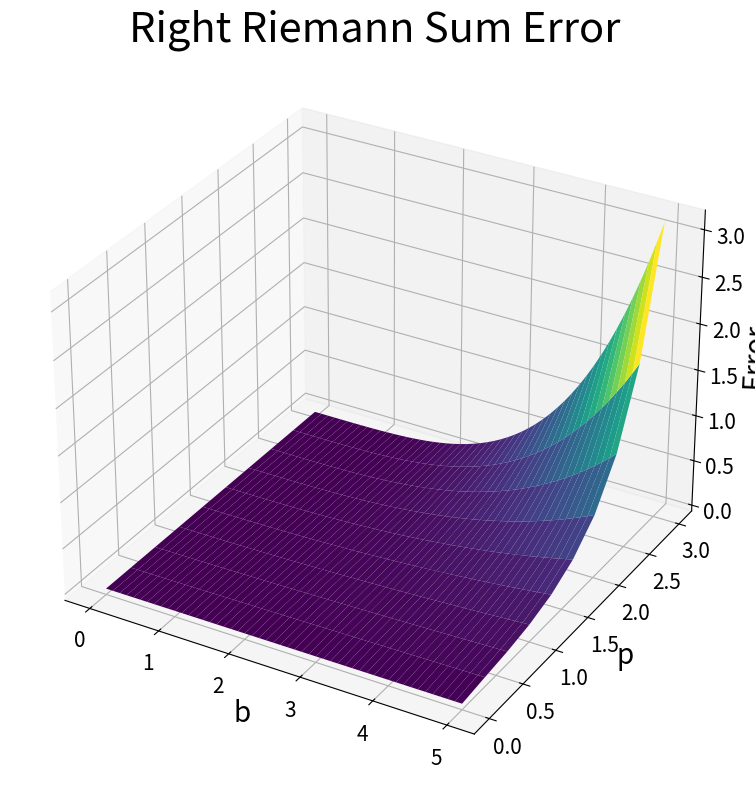

Recreate this plot in Python.
# [redacted]
# Date: 06/14/2024

import numpy as np
import matplotlib.pyplot as plt
from scipy.integrate import quad
from mpl_toolkits.mplot3d import Axes3D
import math


# Integral function
p = 3
f = lambda x : x**p
a = 0; b = 5; N = 100
n = 100 # Use n*N+1 points to plot the function smoothly

#Integral function x^p dx

def integrand(x, p):
    return x**p

# Define the function to calculate the integral
def integral_function(a, b, p):
    result, error = quad(integrand, a, b, args=(p,))
    return result


integral_value = integral_function(a, b, p)
print("The integral value is ",integral_value)


dx = (b-a)/N
x_left = np.linspace(a,b-dx,N)
x_midpoint = np.linspace(dx/2,b - dx/2,N)
x_right = np.linspace(dx,b,N)

print("Partition with",N,"subintervals.")
left_riemann_sum = np.sum(f(x_left) * dx)
print("Left Riemann Sum:",left_riemann_sum)

midpoint_riemann_sum = np.sum(f(x_midpoint) * dx)
print("Midpoint Riemann Sum:",midpoint_riemann_sum)

right_riemann_sum = np.sum(f(x_right) * dx)
print("Right Riemann Sum:",right_riemann_sum)

print("Left Riemann Sum Error:",np.abs(left_riemann_sum - integral_value))
print("Midpoint Riemann Sum:",np.abs(midpoint_riemann_sum - integral_value))
print("Right Riemann Sum:",np.abs(right_riemann_sum - integral_value))

import numpy as np
import matplotlib.pyplot as plt
from scipy.integrate import quad
from mpl_toolkits.mplot3d import Axes3D

# Integral function
a = 0
N = 100

# Integral function x^p dx
def integrand(x, p):
    return x**p

# Define the function to calculate the integral
def integral_function(a, b, p):
    result, error = quad(integrand, a, b, args=(p,))
    return result

# Function to calculate Riemann sums and their errors
def riemann_sums_and_errors(a, b, p, N):
    dx = (b - a) / N
    x_left = np.linspace(a, b - dx, N)
    x_midpoint = np.linspace(dx / 2, b - dx / 2, N)
    x_right = np.linspace(dx, b, N)

    f = lambda x: x**p

    integral_value = integral_function(a, b, p)

    left_riemann_sum = np.sum(f(x_left) * dx)
    midpoint_riemann_sum = np.sum(f(x_midpoint) * dx)
    right_riemann_sum = np.sum(f(x_right) * dx)

    left_error = np.abs(left_riemann_sum - integral_value)
    midpoint_error = np.abs(midpoint_riemann_sum - integral_value)
    right_error = np.abs(right_riemann_sum - integral_value)

    return left_error, midpoint_error, right_error

# Define ranges for b and p
b_values = np.linspace(0, 5, 1000)
p_values = np.linspace(0, 3, 10)

# Create meshgrid for b and p
B, P = np.meshgrid(b_values, p_values)

# Calculate errors for each combination of b and p
left_errors = np.zeros_like(B)
midpoint_errors = np.zeros_like(B)
right_errors = np.zeros_like(B)

for i in range(B.shape[0]):
    for j in range(B.shape[1]):
        left_errors[i, j], midpoint_errors[i, j], right_errors[i, j] = riemann_sums_and_errors(a, B[i, j], P[i, j], N)

# Plotting the 2D and 3D surfaces

fig = plt.figure(figsize=(12, 8))

# 3D plot for Left Riemann Sum Error
# ax = fig.add_subplot(111, projection='3d')
# ax.plot_surface(B, P, left_errors, cmap='viridis')
# ax.set_title('Left Riemann Sum Error', fontsize = 30)
# ax.set_xlabel('b', fontsize = 20)
# ax.set_ylabel('p', fontsize = 20)
# ax.set_zlabel('Error', fontsize = 20)
# ax.tick_params(axis='both', which='major', labelsize=15)

# 3D plot for Midpoint Riemann Sum Error
# ax = fig.add_subplot(111, projection='3d')
# ax.plot_surface(B, P, midpoint_errors, cmap='viridis')
# ax.set_title('Midpoint Riemann Sum Error', fontsize = 30)
# ax.set_xlabel('b', fontsize = 20)
# ax.set_ylabel('p', fontsize = 20)
# ax.set_zlabel('Error', fontsize = 20)
# ax.tick_params(axis='both', which='major', labelsize=15)

# # 3D plot for Right Riemann Sum Error
ax = fig.add_subplot(111, projection='3d')
ax.plot_surface(B, P, right_errors, cmap='viridis')
ax.set_title('Right Riemann Sum Error', fontsize = 30)
ax.set_xlabel('b', fontsize = 20)
ax.set_ylabel('p', fontsize = 20)
ax.set_zlabel('Error', fontsize = 20)
ax.tick_params(axis='both', which='major', labelsize=15)

plt.tight_layout()
plt.show()















































# import numpy as np
# import matplotlib.pyplot as plt
# from mpl_toolkits.mplot3d import Axes3D

# def riemann_error_plot(p_values, n_values, a=0, b=2):
#     """
#     Function to plot the error of the left-hand Riemann sum approximation for f(x) = x^p
#     for different values of p and n (number of intervals).

#     Parameters:
#     p_values (list or numpy array): Array of p values for f(x) = x^p
#     n_values (list or numpy array): Array of n values (number of intervals)
#     a (float): Lower limit of integration
#     b (float): Upper limit of integration
#     """
#     # Initialize arrays to store errors
#     errors = np.zeros((len(p_values), len(n_values)))

#     # Calculate errors for each combination of p and n
#     for i, p in enumerate(p_values):
#         for j, n in enumerate(n_values):
#             # Calculate the exact integral value
#             exact_value = (b**(p+1) - a**(p+1)) / (p+1)

#             # Calculate the left-hand Riemann sum
#             x = np.linspace(a, b, n, endpoint=False)
#             dx = (b - a) / n
#             riemann_sum = np.sum(x**p) * dx

#             # Calculate the error
#             errors[i, j] = abs(exact_value - riemann_sum)

#     # Plotting 2D error plot for a fixed p value (first p value)
#     print(p_values)
#     plt.figure()
#     plt.plot(n_values, errors[0, :], marker='o')
#     plt.title(f"Error of Left-hand Riemann Sum for $f(x) = x^{p_values[0]}$")
#     plt.xlabel("Number of intervals (n)")
#     plt.ylabel("Error")
#     plt.grid(True)
#     plt.show()

#     # Plotting 3D surface plot of errors
#     n_mesh, p_mesh = np.meshgrid(n_values, p_values)
#     fig = plt.figure()
#     ax = fig.add_subplot(111, projection='3d')
#     ax.plot_surface(n_mesh, p_mesh, errors, cmap='viridis')
#     ax.set_title("Error Surface of Left-hand Riemann Sum")
#     ax.set_xlabel("Number of intervals (n)")
#     ax.set_ylabel("Power of x (p)")
#     ax.set_zlabel("Error")
#     plt.show()

# # Example usage
# p_values = np.linspace(0, 2, 10)  # Different values of p
# n_values = np.arange(10, 110, 10000)  # Different values of n
# riemann_error_plot(p_values, n_values)


## The Midpoint Riemann Method

# import numpy as np
# import matplotlib.pyplot as plt
# from mpl_toolkits.mplot3d import Axes3D

# p_values = 3
# def midpoint_riemann_error_plot(p_values, n_values, a=0, b=5):
#     """
#     Function to plot the error of the midpoint Riemann sum approximation for f(x) = x^p
#     for different values of p and n (number of intervals).

#     Parameters:
#     p_values (list or numpy array): Array of p values for f(x) = x^p
#     n_values (list or numpy array): Array of n values (number of intervals)
#     a (float): Lower limit of integration
#     b (float): Upper limit of integration
#     """
#     # Initialize arrays to store errors
#     errors = np.zeros((len(p_values), len(n_values)))

#     # Calculate errors for each combination of p and n
#     for i, p in enumerate(p_values):
#         for j, n in enumerate(n_values):
#             # Calculate the exact integral value
#             exact_value = (b**(p+1) - a**(p+1)) / (p+1)

#             # Calculate the midpoint Riemann sum
#             x = np.linspace(a + (b - a) / (2 * n), b - (b - a) / (2 * n), n)
#             dx = (b - a) / n
#             riemann_sum = np.sum(x**p) * dx

#             # Calculate the error
#             errors[i, j] = abs(exact_value - riemann_sum)

#     # Plotting 2D error plot for a fixed p value (first p value)
#     plt.figure()
#     plt.plot(n_values, errors[0, :], marker='o')
#     plt.title(f"Error of Midpoint Riemann Sum for $f(x) = x^{p_values[0]}$")
#     plt.xlabel("Number of intervals (n)")
#     plt.ylabel("Error")
#     plt.grid(True)
#     plt.show()

#     # Plotting 3D surface plot of errors
#     n_mesh, p_mesh = np.meshgrid(n_values, p_values)
#     fig = plt.figure()
#     ax = fig.add_subplot(111, projection='3d')
#     ax.plot_surface(n_mesh, p_mesh, errors, cmap='viridis')
#     ax.set_title("Error Surface of Midpoint Riemann Sum")
#     ax.set_xlabel("Number of intervals (n)")
#     ax.set_ylabel("Power of x (p)")
#     ax.set_zlabel("Error")
#     plt.show()

# # Example usage
# p_values = np.linspace(1, 5, 10)  # Different values of p
# n_values = np.arange(10, 110, 10)  # Different values of n
# midpoint_riemann_error_plot(p_values, n_values)
